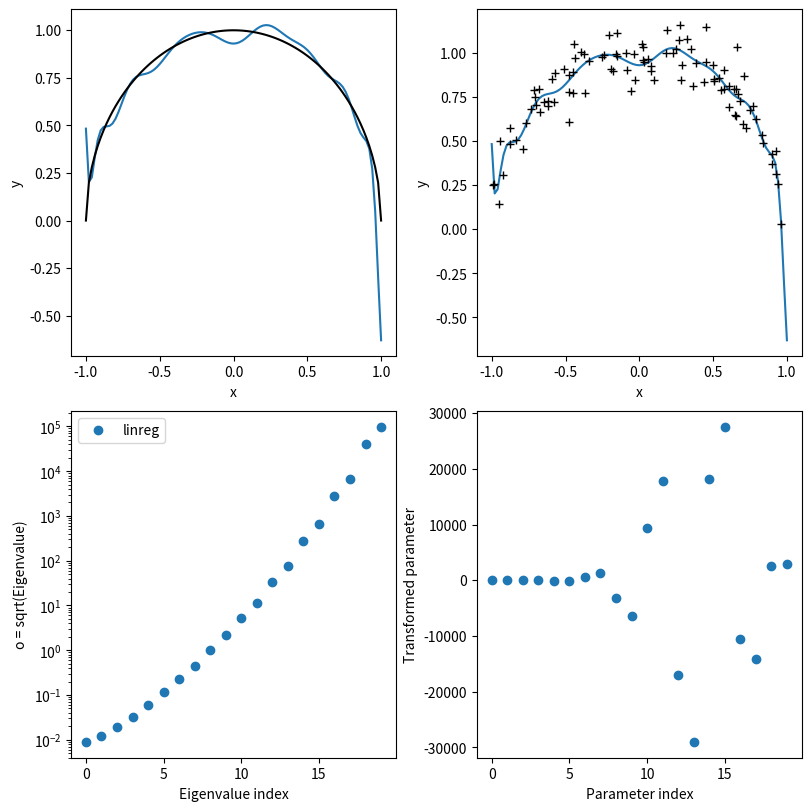

The script that saved this image:
#!/usr/bin/env python
# Parman extends Python concurrent.futures to facilitate parallel workflows.
# Copyright (C) 2023 Toon Verstraelen
#
# This file is part of Parman.
#
# Parman is free software; you can redistribute it and/or
# modify it under the terms of the GNU General Public License
# as published by the Free Software Foundation; either version 3
# of the License, or (at your option) any later version.
#
# Parman is distributed in the hope that it will be useful,
# but WITHOUT ANY WARRANTY; without even the implied warranty of
# MERCHANTABILITY or FITNESS FOR A PARTICULAR PURPOSE.  See the
# GNU General Public License for more details.
#
# You should have received a copy of the GNU Lesser General Public License
# along with this program; if not, see <http://www.gnu.org/licenses/>
#
# --
"""Definition and standard solution of an ill-conditioned linear regression"""

import matplotlib.pyplot as plt
import numpy as np

__all__ = ("define_problem", "plot_solutions", "solve_regression")


def main():
    """Main program."""
    eps = 0.1
    rng = np.random.default_rng(seed=1)
    xs, dm, ev = define_problem(100, 20, eps, rng)
    pars_mu, pars_cov = solve_regression(dm, ev, eps)
    plot_solutions("linreg_solution.png", xs, ev, [("linreg", pars_mu, pars_cov)])


def define_problem(
    npoint: int, nbasis: int, eps: float, rng
) -> tuple[np.ndarray, np.ndarray, np.ndarray]:
    """Define a prototypical ill-conditioned linear regession problem.

    Parameters
    ----------
    npoint
        The number of points to fit to.
    nbasis
        The number of polynomial basis functions.
    eps
        The standard deviation of the normally distributed measurement noise.
    rng
        A random number generator used to generate data for the fitting problem.

    Returns
    -------
    x
        The grid points on the x-axis.
    dm
        The design matrix, a Vandermonde matrix.
    ev
        The expected values (including noise).
    """
    xs = rng.uniform(-1, 1, npoint)
    ev = np.sqrt(1 - xs**2) + rng.normal(0, eps, npoint)
    dm = xs.reshape(-1, 1) ** np.arange(nbasis)
    return xs, dm, ev


def solve_regression(dm: np.array, ev: np.array, eps: float) -> tuple[np.ndarray, np.ndarray]:
    """Solve a standard multivariate regression problem.

    Parameters
    ----------
    dm
        A design matrix.
    ev
        The expected values (measurements)
    eps
        The standard deviation of the measurement noise.

    Returns
    -------
    pars_mu
        The expected values of the parameters.
    pars_cov
        The covariance of the parameters.
    """
    u, s, vt = np.linalg.svd(dm, full_matrices=False)
    pars_mu = np.dot(vt.T, np.dot(u.T, ev) / s)
    pars_cov = eps**2 * np.einsum("ji,j,jk->ik", vt, 1 / s**2, vt)
    return pars_mu, pars_cov


def plot_solutions(fn_png: str, xs: np.ndarray, ev: np.ndarray, solutions: list):
    """Visualize a part of the regression solution.

    Parameters
    ----------
    fn_png
        A filename for the figure.
    xs
        Grid points on te x-axis.
    ev
        The expected values.
    solutions
        A list of tuples, each (method, pars_mu, pars_cov), which are the
        estimated mean and covariance of the model parameters with some method.
    """

    def plot_fits(ax):
        """Plot the fitted parameters."""
        x_grid = np.linspace(-1, 1, 101)
        for _, pars_mu, _ in solutions:
            y_grid = np.dot(x_grid.reshape(-1, 1) ** np.arange(len(pars_mu)), pars_mu)
            ax.plot(x_grid, y_grid)
        return x_grid

    def plot_curves(ax):
        """Plot the curves described by the parameters."""
        x_grid = plot_fits(ax)
        ax.plot(x_grid, np.sqrt(1 - x_grid**2), color="k")
        ax.set_xlabel("x")
        ax.set_ylabel("y")

    def plot_data(ax):
        """Plot the expected values."""
        plot_fits(ax)
        ax.plot(xs, ev, marker="+", ls="none", color="k")
        ax.set_xlabel("x")
        ax.set_ylabel("y")

    def plot_pars(ax0, ax1):
        """Plot the parameters as a function of the eigenvalue index."""
        for label, pars_mu, pars_cov in solutions:
            evals = np.linalg.eigvalsh(pars_cov)
            sigmas = np.sqrt(abs(evals))
            ax0.plot(sigmas, marker="o", ls="none", label=label)
            ax1.plot(pars_mu, marker="o", ls="none")
        ax0.legend(loc=0)
        ax0.set_ylabel("o = sqrt(Eigenvalue)")
        ax0.set_xlabel("Eigenvalue index")
        ax0.set_yscale("log")
        ax1.set_ylabel("Transformed parameter")
        ax1.set_xlabel("Parameter index")

    fig, axs = plt.subplots(2, 2, figsize=(8, 8), constrained_layout=True)
    plot_curves(axs[0, 0])
    plot_data(axs[0, 1])
    plot_pars(axs[1, 0], axs[1, 1])
    fig.savefig(fn_png, dpi=200)


if __name__ == "__main__":
    main()
